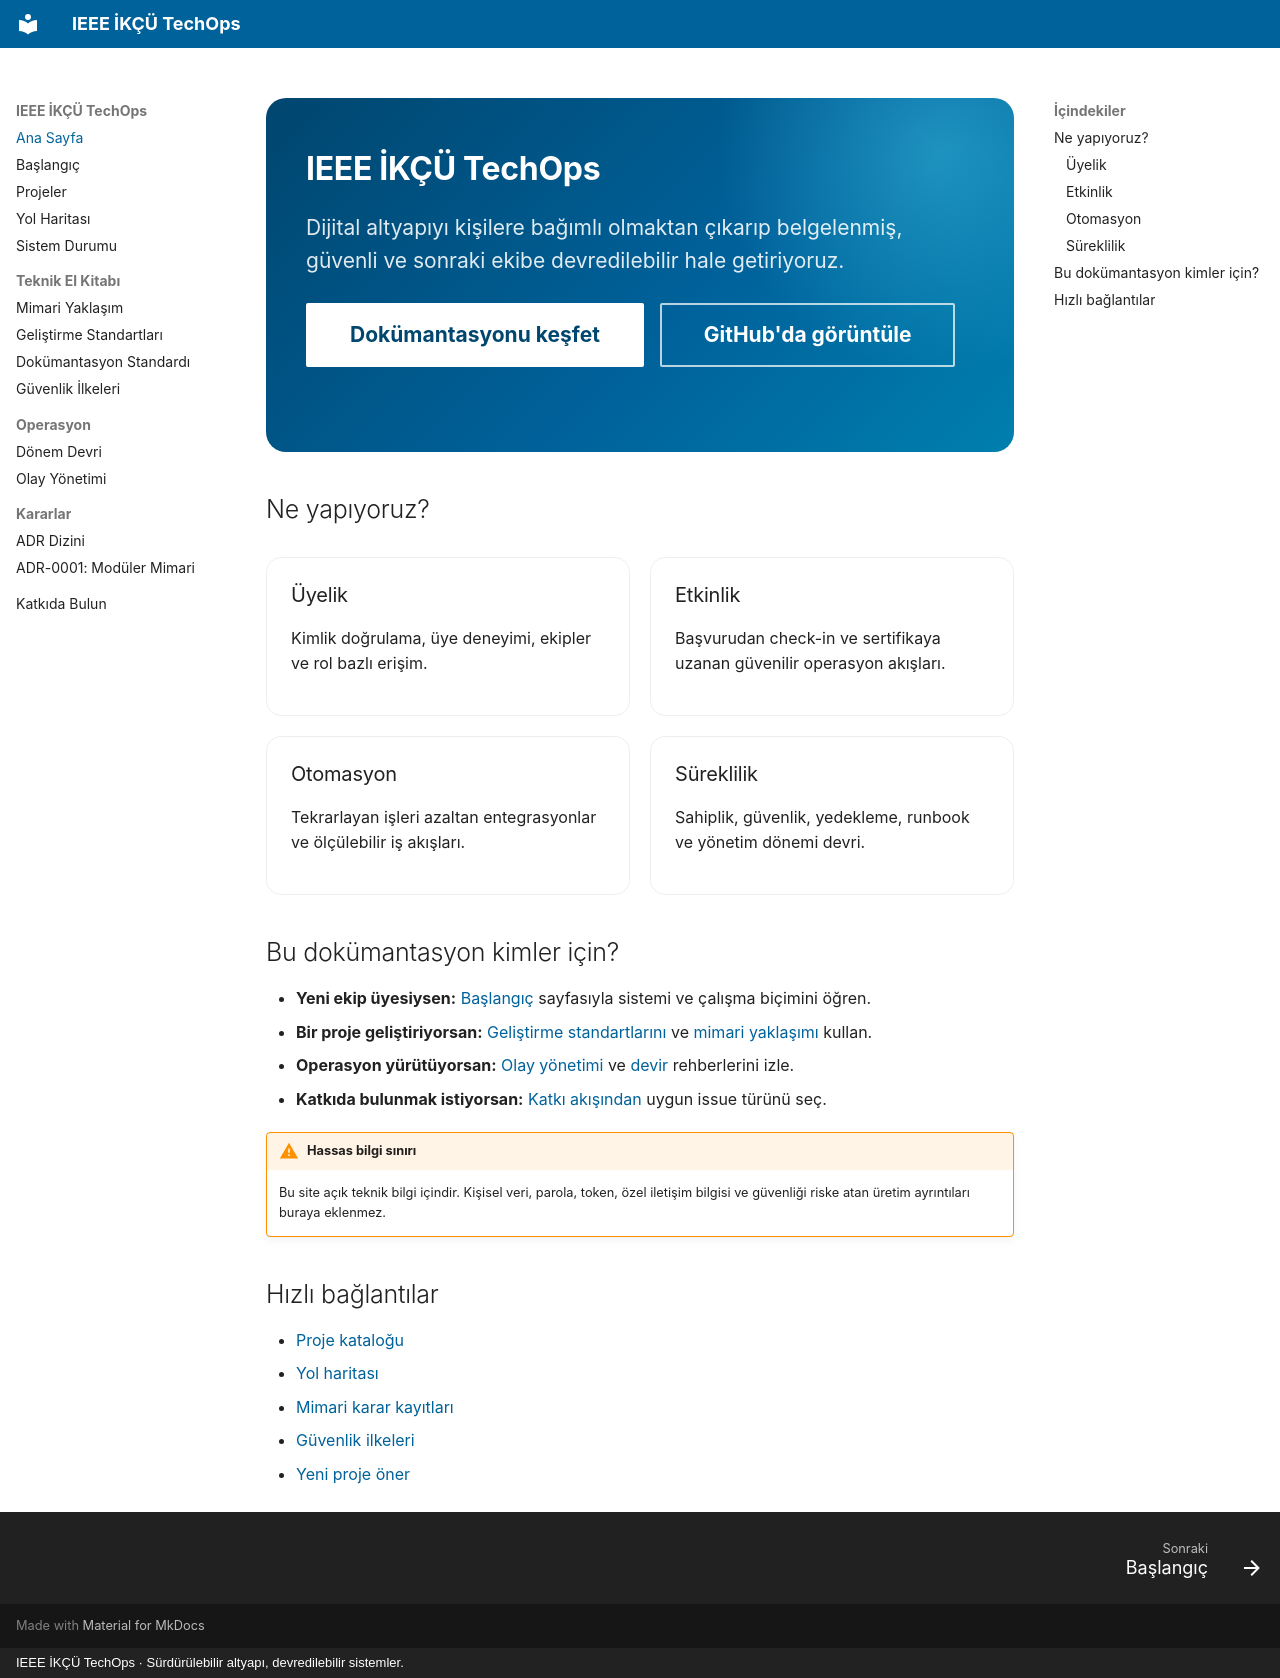

repository: ieeetechops/ieeetechops · page: index.html · generator: mkdocs · copyright: IEEE İKÇÜ TechOps · Sürdürülebilir altyapı, devredilebilir sistemler.

<div class="techops-hero" markdown>

# IEEE İKÇÜ TechOps

Dijital altyapıyı kişilere bağımlı olmaktan çıkarıp belgelenmiş, güvenli ve sonraki ekibe devredilebilir hale getiriyoruz.

[Dokümantasyonu keşfet](getting-started.md){ .md-button .md-button--primary }
[GitHub'da görüntüle](https://github.com/ieeetechops){ .md-button }

</div>

## Ne yapıyoruz?

<div class="techops-grid" markdown>

<div class="techops-card" markdown>

### Üyelik

Kimlik doğrulama, üye deneyimi, ekipler ve rol bazlı erişim.

</div>

<div class="techops-card" markdown>

### Etkinlik

Başvurudan check-in ve sertifikaya uzanan güvenilir operasyon akışları.

</div>

<div class="techops-card" markdown>

### Otomasyon

Tekrarlayan işleri azaltan entegrasyonlar ve ölçülebilir iş akışları.

</div>

<div class="techops-card" markdown>

### Süreklilik

Sahiplik, güvenlik, yedekleme, runbook ve yönetim dönemi devri.

</div>

</div>

## Bu dokümantasyon kimler için?

- **Yeni ekip üyesiysen:** [Başlangıç](getting-started.md) sayfasıyla sistemi ve çalışma biçimini öğren.
- **Bir proje geliştiriyorsan:** [Geliştirme standartlarını](standards/development.md) ve [mimari yaklaşımı](architecture/overview.md) kullan.
- **Operasyon yürütüyorsan:** [Olay yönetimi](operations/incident-response.md) ve [devir](operations/handover.md) rehberlerini izle.
- **Katkıda bulunmak istiyorsan:** [Katkı akışından](contributing.md) uygun issue türünü seç.

!!! warning "Hassas bilgi sınırı"
    Bu site açık teknik bilgi içindir. Kişisel veri, parola, token, özel iletişim bilgisi ve güvenliği riske atan üretim ayrıntıları buraya eklenmez.

## Hızlı bağlantılar

- [Proje kataloğu](projects.md)
- [Yol haritası](roadmap.md)
- [Mimari karar kayıtları](decisions/index.md)
- [Güvenlik ilkeleri](standards/security.md)
- [Yeni proje öner](https://github.com/ieeetechops/ieeetechops/issues/new?template=project-proposal.yml)
